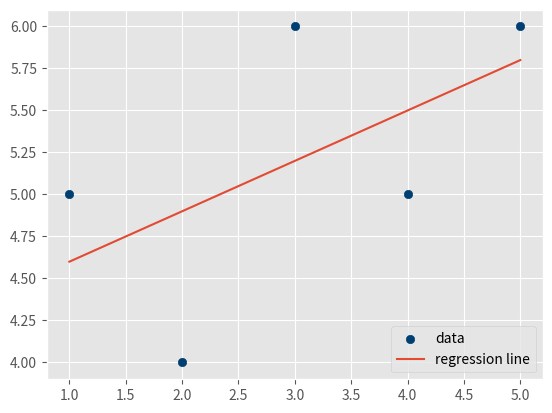

Python code for this plot:
import numpy
from statistics import mean
import matplotlib.pyplot
from matplotlib import style
style.use('ggplot')


# Define NumPy arrays and explicitly bind dataTypes
xs = numpy.array([1,2,3,4,5], dtype=numpy.float64)
ys = numpy.array([5,4,6,5,6], dtype=numpy.float64)

# Calculate regression
# Calculate mean of xs array and multiple with mean of ys array
# Devide by the square of xs array
def best_fit_slope_and_intercept(xs, ys):
    gradient = (((mean(xs) * mean(ys)) - mean(xs*ys)) /
                ((mean(xs)**2) - mean(xs*xs)))

    best_fit = mean(ys) - gradient*mean(xs)

    return gradient, best_fit

gradient, best_fit = best_fit_slope_and_intercept(xs, ys)
print(gradient, best_fit)

# Calculate regression line
regression_line =[]
for x in xs:
    regression_line.append((gradient*x) + best_fit)

# Predictions
predict_x = 7
predict_y = (gradient*predict_x) + best_fit
print(predict_y)

# Calculate error margins
# Squared error
def squared_error(ys_original, ys_line):
    return sum(ys_line - ys_original) * (ys_line - ys_original)

# Graph output
matplotlib.pyplot.scatter(xs, ys, color='#003F72', label='data')
matplotlib.pyplot.plot(xs, regression_line, label='regression line')
matplotlib.pyplot.legend(loc=4)
matplotlib.pyplot.show()

